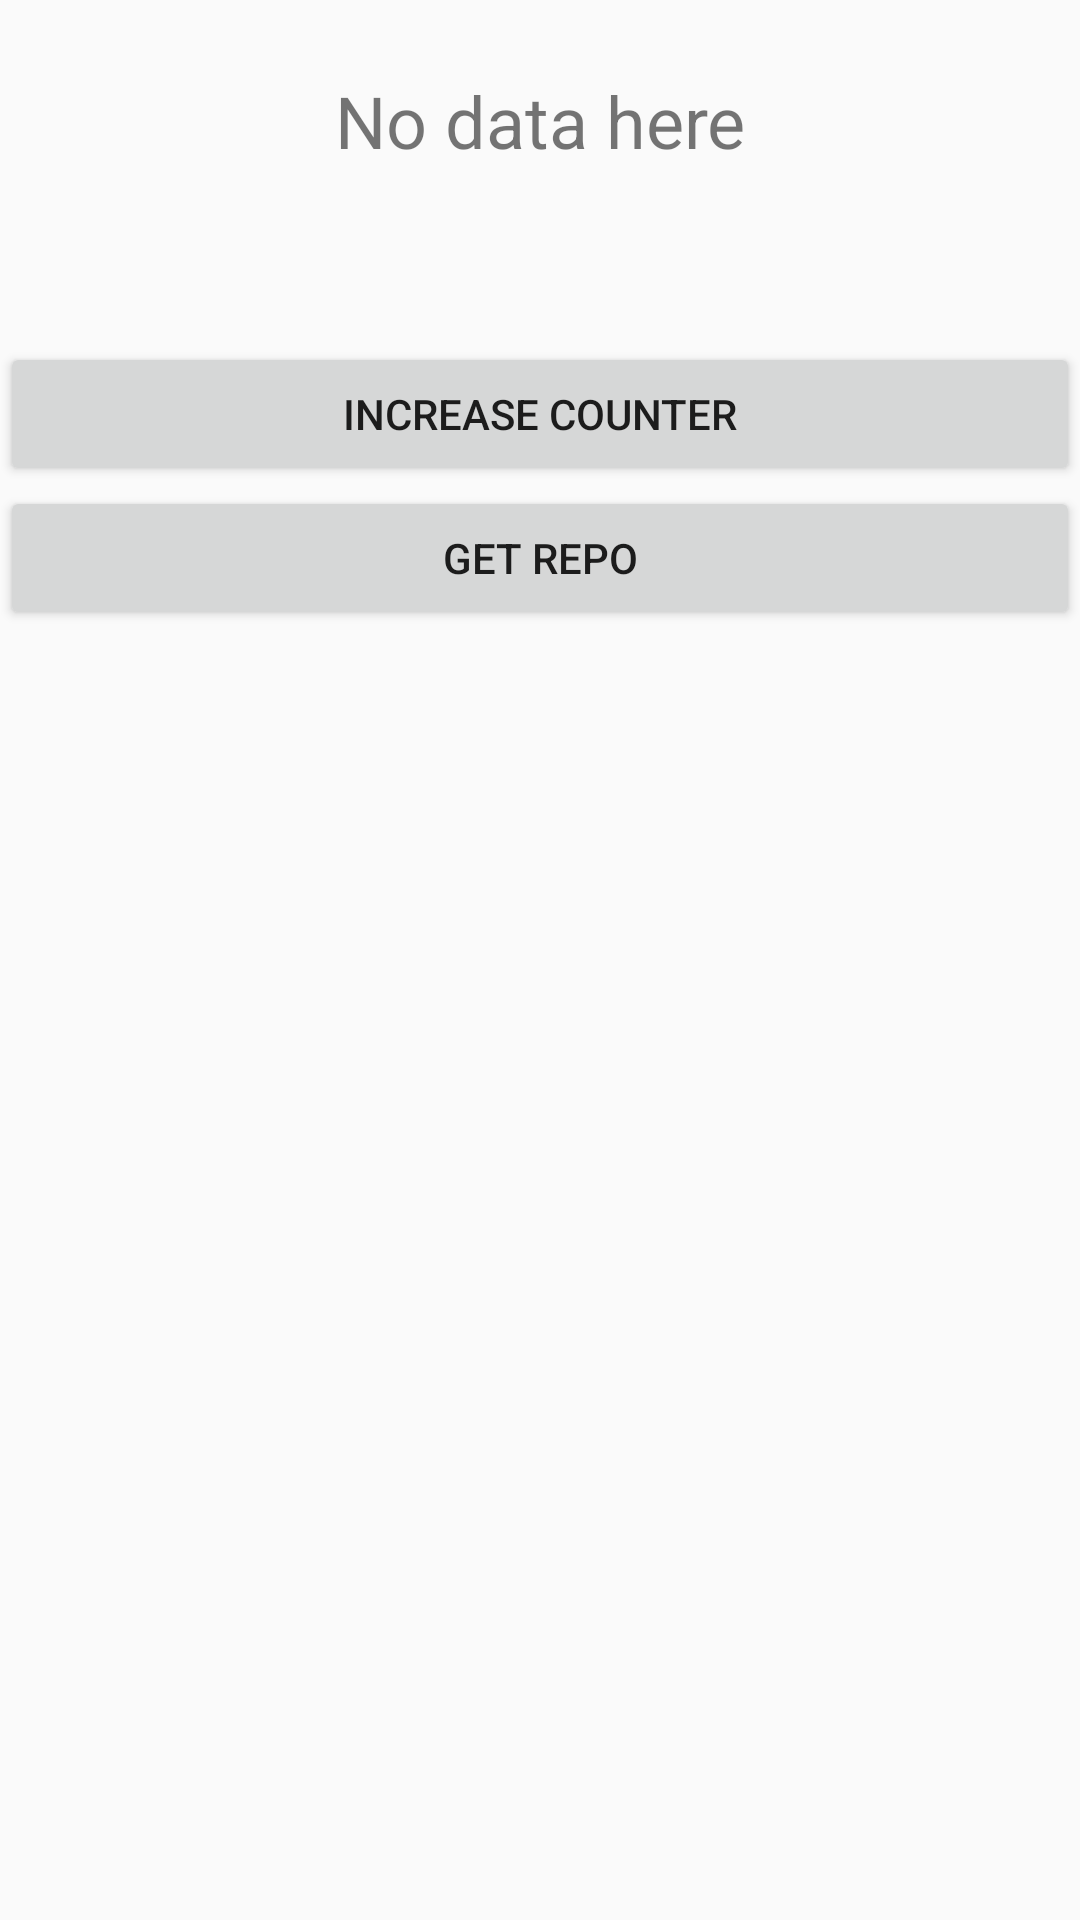

Produce the Android XML layout that renders to this screen, including the resource entries it uses.
<!-- AndroidManifest.xml: application theme AppTheme -->
<!-- res/layout/activity_no_view_model.xml -->
<?xml version="1.0" encoding="utf-8"?>
<LinearLayout xmlns:android="http://schemas.android.com/apk/res/android"
    android:layout_width="match_parent"
    android:layout_height="match_parent"
    android:orientation="vertical">

    <TextView
        android:id="@+id/textData"
        android:layout_width="match_parent"
        android:layout_height="wrap_content"
        android:layout_margin="24dp"
        android:text="No data here"
        android:textAlignment="center"
        android:textSize="24sp" />

    <ProgressBar
        android:id="@+id/loading"
        android:layout_width="wrap_content"
        android:layout_height="wrap_content"
        android:layout_gravity="center"
        android:visibility="gone"/>

    <TextView
        android:id="@+id/textData2"
        android:layout_width="match_parent"
        android:layout_height="wrap_content"
        android:textSize="25sp" />

    <Button
        android:id="@+id/buttonAdd"
        android:layout_width="match_parent"
        android:layout_height="wrap_content"
        android:text="Increase Counter" />

    <Button
        android:id="@+id/buttonGetRepo"
        android:layout_width="match_parent"
        android:layout_height="wrap_content"
        android:text="Get Repo"/>
</LinearLayout>
<!-- resources referenced by this layout -->
<resources>
  <style name="AppTheme" parent="Theme.AppCompat.Light.DarkActionBar">
          
          <item name="colorPrimary">@color/colorPrimary</item>
          <item name="colorPrimaryDark">@color/colorPrimaryDark</item>
          <item name="colorAccent">@color/colorAccent</item>
      </style>
  <!-- not gathered from this repository: default colours our renderer supplied (Android Studio template values) -->
  <color name="colorPrimary">#FF6200EE</color>
  <color name="colorPrimaryDark">#FF3700B3</color>
  <color name="colorAccent">#FF03DAC5</color>
</resources>
